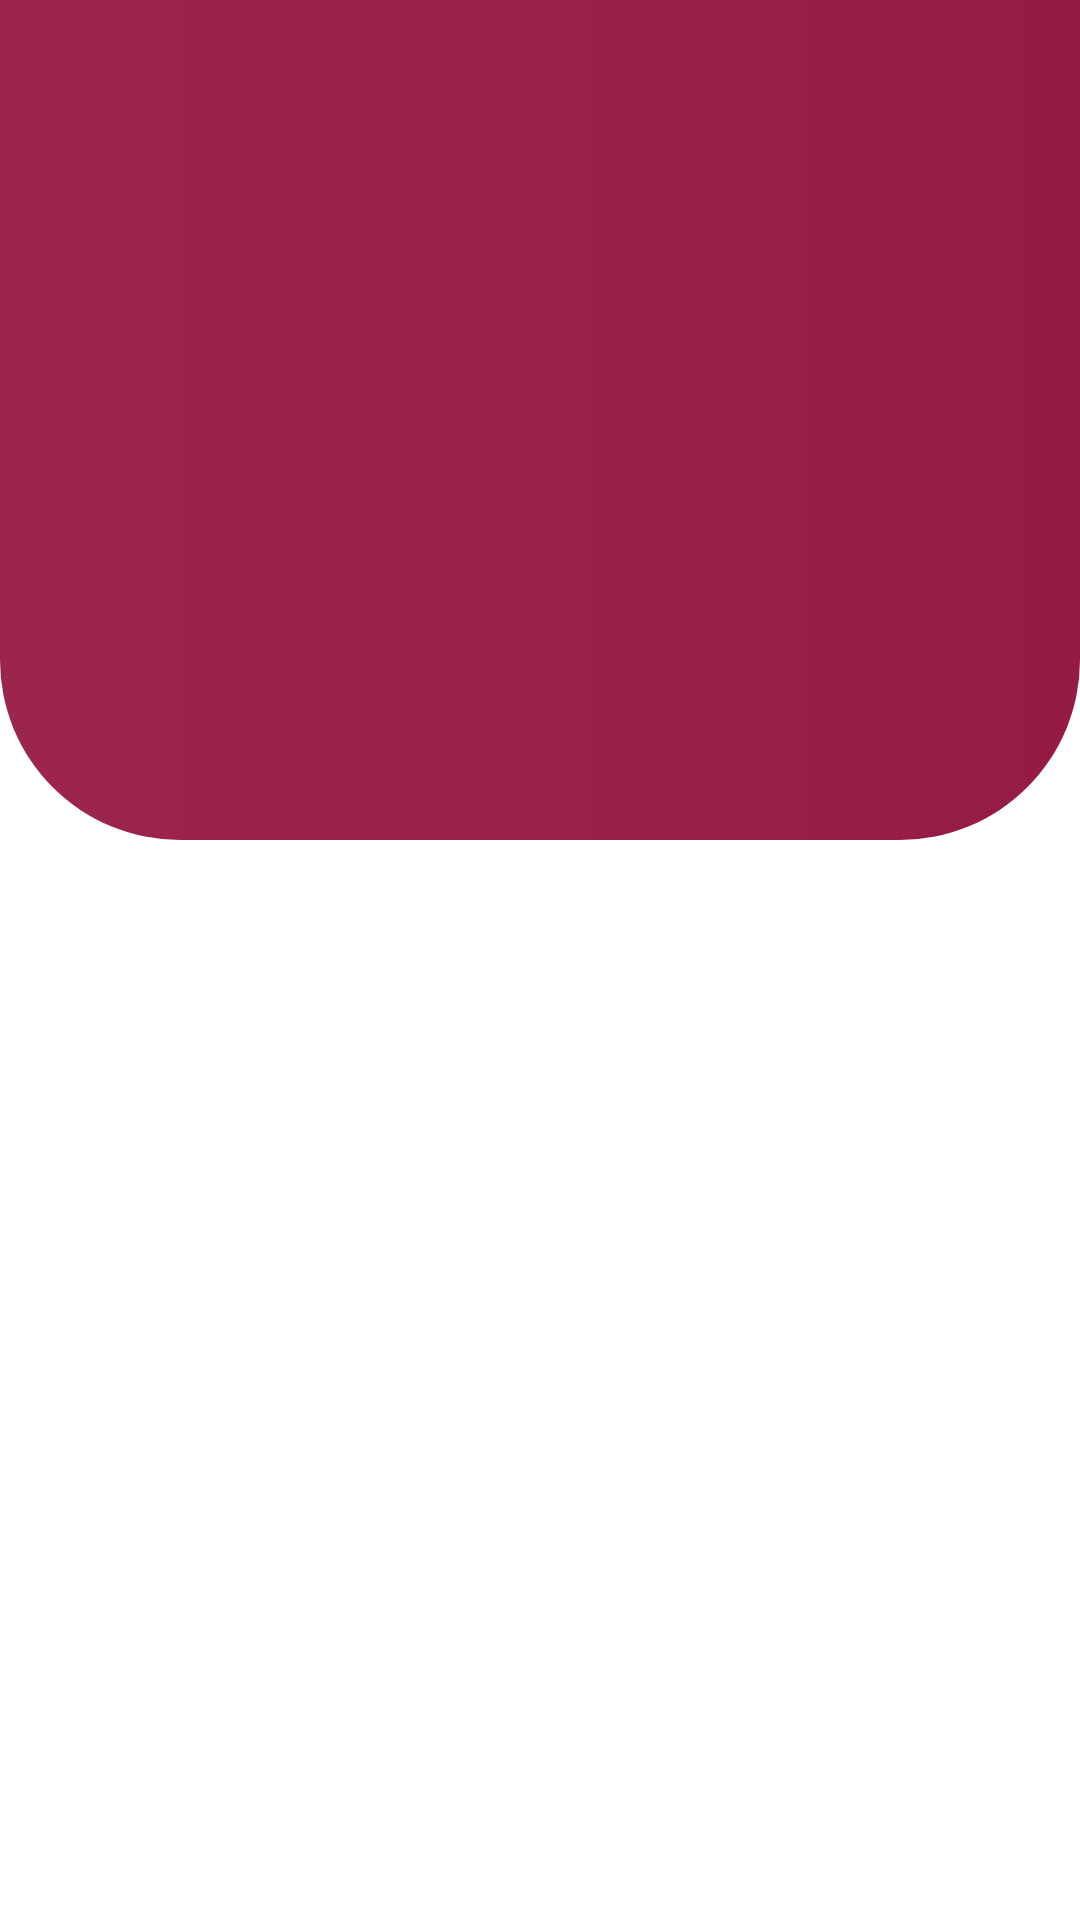

Here is an Android app screen rendered from its layout file. Give the layout XML and the strings, colors and styles it references.
<!-- AndroidManifest.xml: activity theme Theme.noactionbarcustom -->
<!-- res/layout/activity_loging.xml -->
<?xml version="1.0" encoding="utf-8"?>
<androidx.constraintlayout.widget.ConstraintLayout xmlns:android="http://schemas.android.com/apk/res/android"
    xmlns:app="http://schemas.android.com/apk/res-auto"
    xmlns:tools="http://schemas.android.com/tools"
    android:layout_width="match_parent"
    android:layout_height="match_parent"
    tools:context=".LogingActivity">


    <LinearLayout
        android:id="@+id/top_linearLayout"
        android:layout_width="match_parent"
        android:layout_height="280dp"
        android:background="@drawable/top_background"
        android:orientation="horizontal"
        app:layout_constraintEnd_toEndOf="parent"
        app:layout_constraintStart_toStartOf="parent"
        app:layout_constraintTop_toTopOf="parent">

    </LinearLayout>

    <TextView
        android:id="@+id/txtView"
        android:layout_width="wrap_content"
        android:layout_height="wrap_content"
        android:visibility="invisible"
        android:layout_marginTop="70dp"
        android:text="ERP"
        android:textColor="#ffffff"
        android:textSize="40dp"
        app:layout_constraintEnd_toEndOf="parent"
        app:layout_constraintStart_toStartOf="parent"
        app:layout_constraintTop_toTopOf="parent" />

    <androidx.cardview.widget.CardView
        android:id="@+id/cardView1"
        android:layout_width="wrap_content"
        android:layout_height="wrap_content"
        android:elevation="21dp"
        app:cardCornerRadius="100dp"
        android:translationZ="1000dp"
        android:visibility="invisible"
        app:layout_constraintBottom_toTopOf="@id/cardView"
        app:layout_constraintEnd_toEndOf="@id/cardView"
        app:layout_constraintStart_toStartOf="@id/cardView"
        app:layout_constraintTop_toTopOf="@id/cardView">

        <LinearLayout
            android:layout_width="match_parent"
            android:layout_height="match_parent"
            android:gravity="center"
            android:background="@drawable/card_background">

            <ImageView
                android:layout_width="100dp"
                android:layout_height="100dp"
                android:src="@drawable/erplogo" />

        </LinearLayout>

    </androidx.cardview.widget.CardView>


    <androidx.cardview.widget.CardView
        android:id="@+id/cardView"
        android:layout_width="match_parent"
        android:layout_height="400dp"
        android:layout_marginStart="30dp"
        android:layout_marginTop="100dp"
        android:layout_marginEnd="30dp"
        android:visibility="invisible"
        app:cardElevation="20dp"
        app:layout_constraintEnd_toEndOf="parent"
        app:layout_constraintHorizontal_bias="0.0"
        app:layout_constraintStart_toStartOf="parent"
        app:layout_constraintTop_toBottomOf="@id/txtView">

        <LinearLayout
            android:layout_width="match_parent"
            android:layout_height="match_parent"
            android:orientation="vertical">

            <TextView
                android:id="@+id/txtView1"
                android:layout_width="wrap_content"
                android:layout_height="wrap_content"
                android:layout_marginStart="20dp"
                android:layout_marginTop="50dp"
                android:text="Log In"
                android:textColor="#000"
                android:textSize="40sp"
                android:textStyle="bold" />

            <EditText
                android:id="@+id/etUserName"
                android:layout_width="match_parent"
                android:layout_height="50dp"
                android:layout_marginStart="20dp"
                android:layout_marginTop="30dp"
                android:layout_marginEnd="20dp"
                android:background="@drawable/edit_text_background"
                android:drawableStart="@drawable/outline_email_24"
                android:drawablePadding="10dp"
                android:hint="Email address or user name"
                android:paddingStart="10dp" />

            <EditText
                android:id="@+id/etPassword"
                android:layout_width="match_parent"
                android:layout_height="50dp"
                android:layout_marginStart="20dp"
                android:layout_marginTop="20dp"
                android:layout_marginEnd="20dp"
                android:background="@drawable/edit_text_background"
                android:drawableStart="@drawable/outline_lock_24"
                android:drawablePadding="10dp"
                android:hint="Password"
                android:inputType="numberPassword"
                android:paddingStart="10dp" />

            <androidx.appcompat.widget.AppCompatButton
                android:id="@+id/btnLogin"
                android:layout_width="160dp"
                android:layout_height="wrap_content"
                android:layout_gravity="center_horizontal"
                android:layout_marginTop="40dp"
                android:background="@drawable/button_background"
                android:text="LogIn"
                android:textColor="#ffffff"
                android:textSize="20dp" />

        </LinearLayout>

    </androidx.cardview.widget.CardView>

</androidx.constraintlayout.widget.ConstraintLayout>
<!-- resources referenced by this layout -->
<resources>
  <!-- drawable button_background (drawable) -->
  <?xml version="1.0" encoding="utf-8"?>
  <shape xmlns:android="http://schemas.android.com/apk/res/android"
      android:shape="rectangle">
  
      <corners android:radius="10dp"/>
  
      <gradient android:startColor="#9C254D"
          android:endColor="#961b44"/>
  
  </shape>
  <!-- drawable card_background (drawable) -->
  <?xml version="1.0" encoding="utf-8"?>
  <shape xmlns:android="http://schemas.android.com/apk/res/android">
  
      <stroke android:color="#961b44"
          android:width="2dp"/>
  
      <corners android:radius="12dp"/>
  
  </shape>
  <!-- drawable edit_text_background (drawable) -->
  <?xml version="1.0" encoding="utf-8"?>
  <shape xmlns:android="http://schemas.android.com/apk/res/android">
  
      <stroke android:color="#5A5A5A"
          android:width="1dp"/>
  
  </shape>
  <!-- drawable erplogo: png bitmap (drawable, 5448 bytes) -->
  <!-- drawable top_background (drawable) -->
  <?xml version="1.0" encoding="utf-8"?>
  <shape xmlns:android="http://schemas.android.com/apk/res/android"
      android:shape="rectangle">
  
      <gradient
          android:endColor="#961b44"
          android:startColor="#9C254D" />
  
      <corners
          android:bottomLeftRadius="60dp"
          android:bottomRightRadius="60dp" />
  
  
  </shape>
  <style name="Theme.noactionbarcustom" parent="Theme.MaterialComponents.DayNight.NoActionBar">
          
          <item name="colorPrimary">@color/purple_500</item>
          <item name="colorPrimaryVariant">@color/purple_700</item>
          <item name="colorOnPrimary">@color/white</item>
          
          <item name="colorSecondary">@color/teal_200</item>
          <item name="colorSecondaryVariant">@color/teal_700</item>
          <item name="colorOnSecondary">@color/black</item>
          
          <item name="android:statusBarColor">?attr/colorPrimaryVariant</item>
          
      </style>
  <color name="purple_500">#9C254D</color>
  <color name="purple_700">#961b44</color>
  <color name="white">#FFFFFFFF</color>
  <color name="teal_200">#FF03DAC5</color>
  <color name="teal_700">#FF018786</color>
  <color name="black">#FF000000</color>
</resources>
